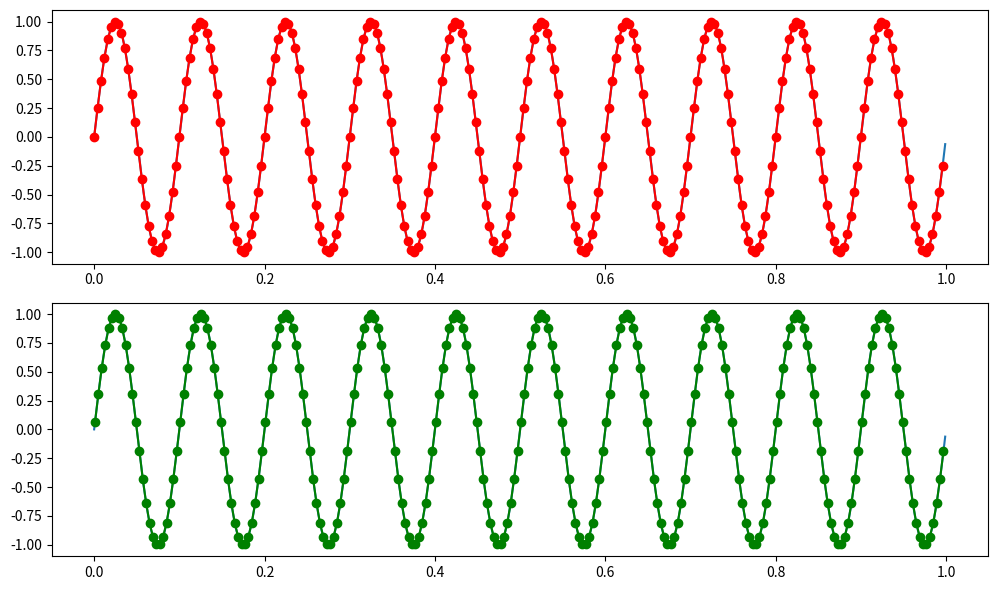

Generate this figure with matplotlib:
import numpy as np
import matplotlib.pyplot as plt

fs = 1000.0
t = np.linspace(0, 1, int(fs), endpoint=False)
x = np.sin(2 * np.pi * 10 * t)

# subpunctul (a)
x_dec_a = x[::4]
t_dec_a = t[::4]

fig, (ax1, ax2) = plt.subplots(2, 1, figsize=(10, 6))
ax1.plot(t, x)
ax1.plot(t_dec_a, x_dec_a, 'ro-')

# subpunctul (b)
x_dec_b = x[1::4]
t_dec_b = t[1::4]

ax2.plot(t, x)
ax2.plot(t_dec_b, x_dec_b, 'go-')

plt.tight_layout()
plt.savefig('ex7.pdf', format='pdf')
plt.show()
